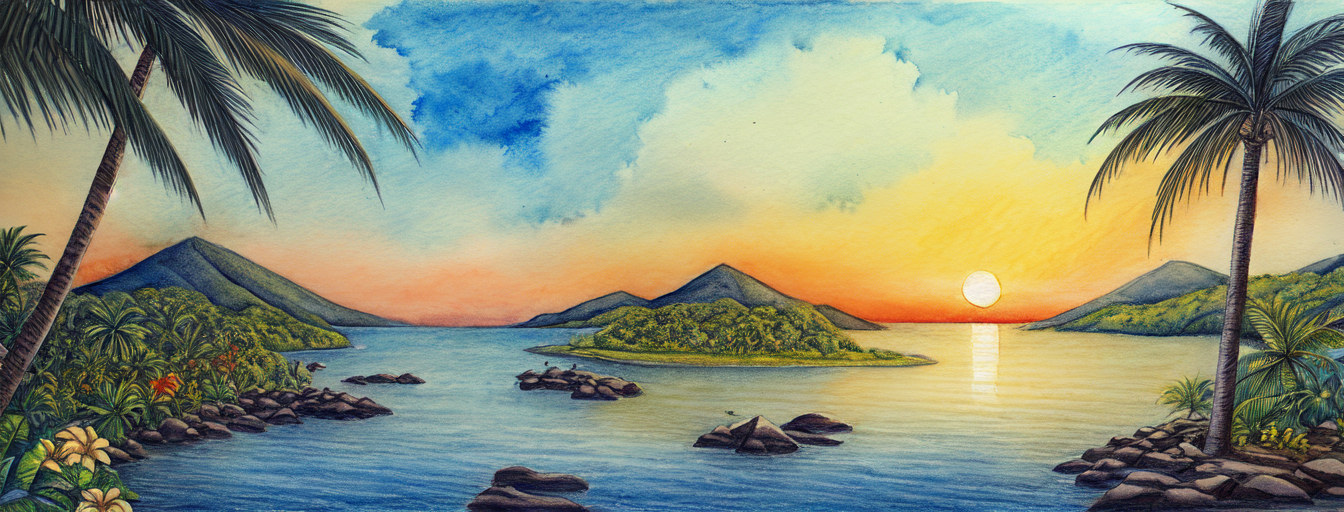
Generation parameters embedded in this image by AUTOMATIC1111 Stable Diffusion web UI or a fork of it (Forge, ...) (PNG 'parameters' text chunk):
masterpiece, best quality,
graphite_\(medium\), marker_\(medium\), painting_\(medium\), traditional_media, watercolor , drawing, sketch,
sunset, tropical island, deserted island, flowers, lush vegetation, outdoor, sunny, pastel colors, glorios, epic scene, award winning, splash screen, loading screen
Negative prompt: nsfw, lowres, text, error, cropped, worst quality, low quality, normal quality, jpeg artifacts, signature, watermark, username, blurry
Steps: 30, Sampler: DPM++ 2M Karras, CFG scale: 11, Seed: 3117447938, Size: 1344x512, Model hash: 579c005f, Model: Berry's Mix, Batch size: 2, Batch pos: 0, Eta: 0.23, Clip skip: 2, ENSD: 31337